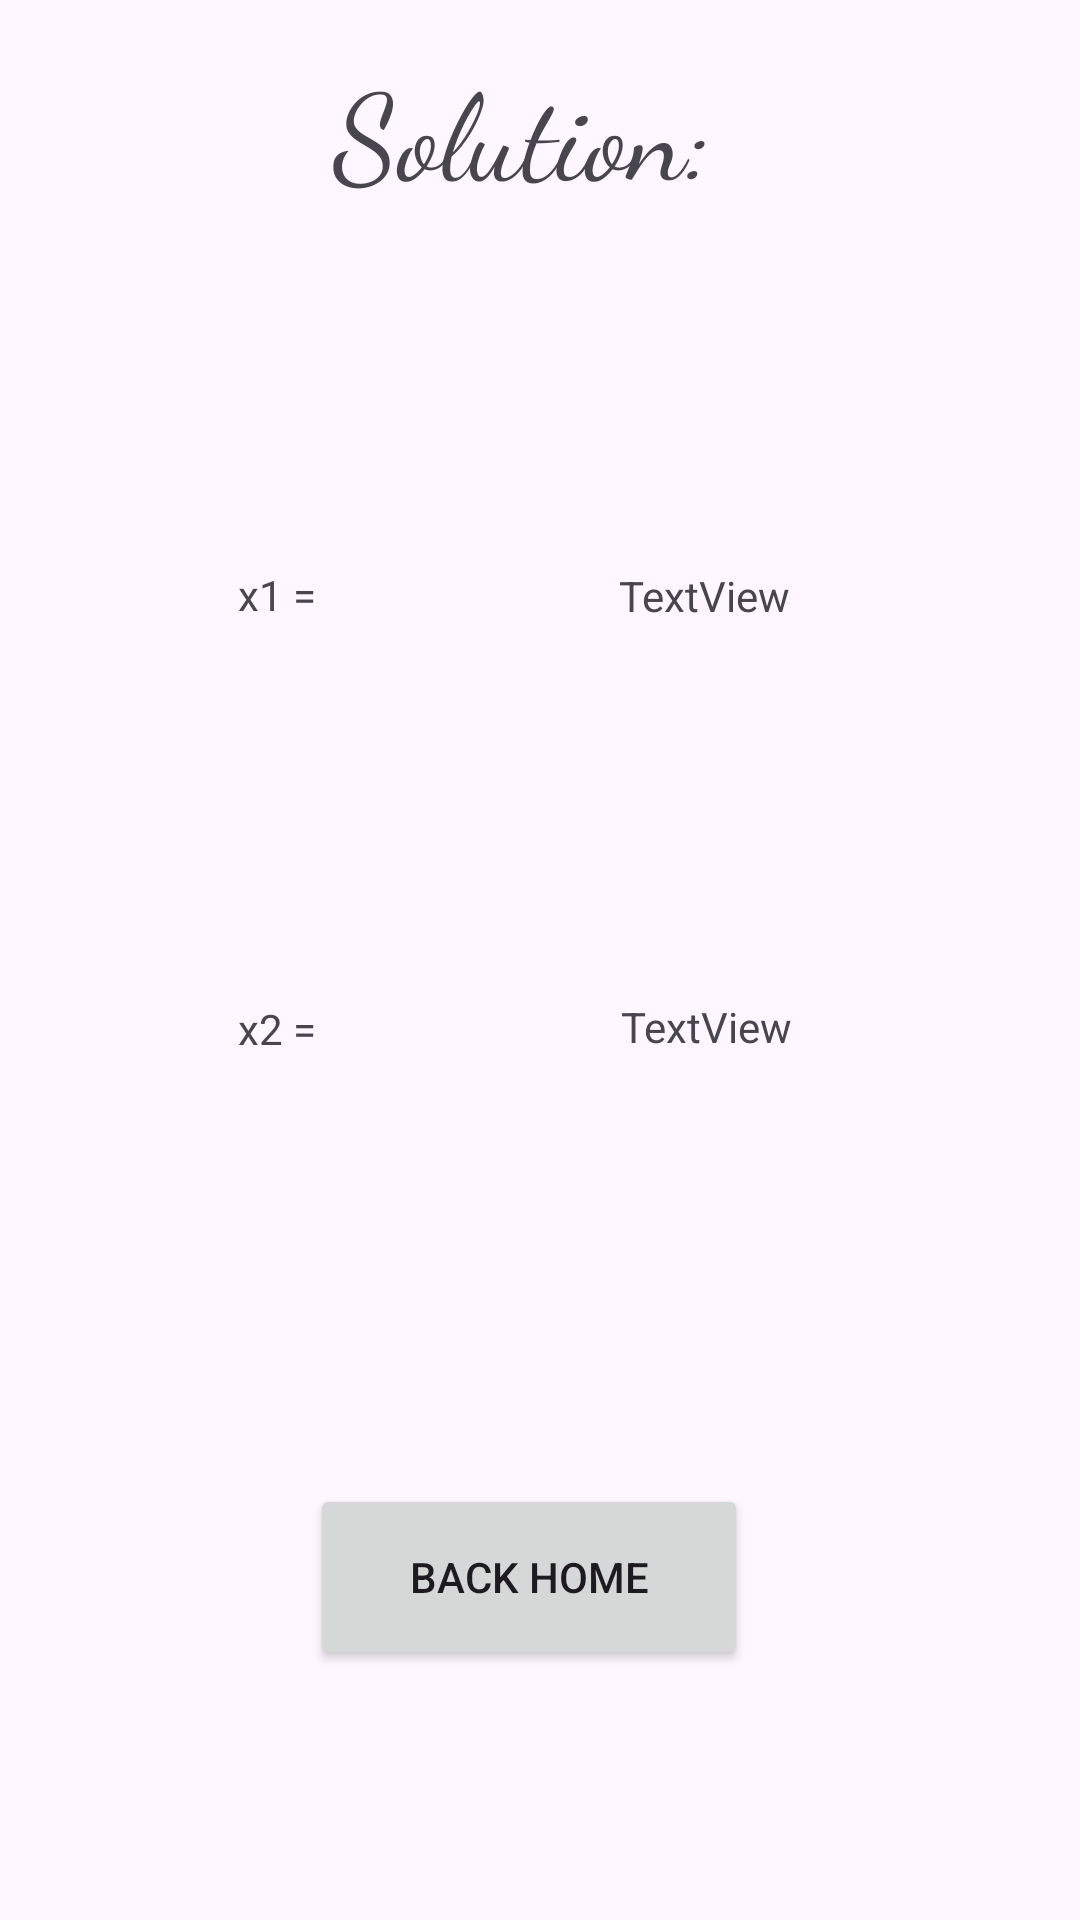

This screen was rendered from an Android layout file. Write that file and the resources it references.
<!-- AndroidManifest.xml: application theme Theme.SolveQuadratic -->
<!-- res/layout/activity_main2.xml -->
<?xml version="1.0" encoding="utf-8"?>
<androidx.constraintlayout.widget.ConstraintLayout xmlns:android="http://schemas.android.com/apk/res/android"
    xmlns:app="http://schemas.android.com/apk/res-auto"
    xmlns:tools="http://schemas.android.com/tools"
    android:layout_width="match_parent"
    android:layout_height="match_parent"
    android:fitsSystemWindows="true"
    tools:context=".MainActivity2">

    <com.google.android.material.appbar.AppBarLayout
        android:id="@+id/appBarLayout"
        android:layout_width="match_parent"
        android:layout_height="wrap_content"
        android:fitsSystemWindows="true"
        tools:ignore="MissingConstraints" />

    <TextView
        android:id="@+id/textView6"
        android:layout_width="133dp"
        android:layout_height="87dp"
        android:gravity="center"
        android:text="TextView"
        app:layout_constraintBottom_toBottomOf="parent"
        app:layout_constraintEnd_toEndOf="parent"
        app:layout_constraintHorizontal_bias="0.744"
        app:layout_constraintStart_toStartOf="parent"
        app:layout_constraintTop_toTopOf="parent"
        app:layout_constraintVertical_bias="0.54"
        tools:ignore="HardcodedText" />

    <TextView
        android:id="@+id/textView8"
        android:layout_width="wrap_content"
        android:layout_height="wrap_content"
        android:text="x2 = "
        app:layout_constraintBottom_toBottomOf="parent"
        app:layout_constraintEnd_toStartOf="@+id/textView6"
        app:layout_constraintHorizontal_bias="0.567"
        app:layout_constraintStart_toStartOf="parent"
        app:layout_constraintTop_toTopOf="parent"
        app:layout_constraintVertical_bias="0.537"
        tools:ignore="HardcodedText" />

    <TextView
        android:id="@+id/textView5"
        android:layout_width="131dp"
        android:layout_height="85dp"
        android:gravity="center"
        android:text="TextView"
        app:layout_constraintBottom_toBottomOf="parent"
        app:layout_constraintEnd_toEndOf="parent"
        app:layout_constraintHorizontal_bias="0.739"
        app:layout_constraintStart_toStartOf="parent"
        app:layout_constraintTop_toTopOf="parent"
        app:layout_constraintVertical_bias="0.281"
        tools:ignore="HardcodedText" />

    <TextView
        android:id="@+id/textView7"
        android:layout_width="wrap_content"
        android:layout_height="wrap_content"
        android:text="x1 = "
        app:layout_constraintBottom_toBottomOf="parent"
        app:layout_constraintEnd_toStartOf="@+id/textView5"
        app:layout_constraintHorizontal_bias="0.567"
        app:layout_constraintStart_toStartOf="parent"
        app:layout_constraintTop_toTopOf="parent"
        app:layout_constraintVertical_bias="0.304"
        tools:ignore="HardcodedText" />

    <TextView
        android:id="@+id/textView9"
        android:layout_width="155dp"
        android:layout_height="60dp"
        android:fontFamily="cursive"
        android:gravity="center"
        android:text="Solution: "
        android:textSize="40sp"
        app:layout_constraintBottom_toBottomOf="parent"
        app:layout_constraintEnd_toEndOf="parent"
        app:layout_constraintHorizontal_bias="0.498"
        app:layout_constraintStart_toStartOf="parent"
        app:layout_constraintTop_toTopOf="parent"
        app:layout_constraintVertical_bias="0.023"
        tools:ignore="HardcodedText,TextSizeCheck" />

    <Button
        android:id="@+id/button"
        android:layout_width="146dp"
        android:layout_height="62dp"
        android:onClick="back"
        android:text="Back home"
        app:layout_constraintBottom_toBottomOf="parent"
        app:layout_constraintEnd_toEndOf="parent"
        app:layout_constraintHorizontal_bias="0.483"
        app:layout_constraintStart_toStartOf="parent"
        app:layout_constraintTop_toTopOf="parent"
        app:layout_constraintVertical_bias="0.856"
        tools:ignore="HardcodedText" />

</androidx.constraintlayout.widget.ConstraintLayout>
<!-- resources referenced by this layout -->
<resources>
  <style name="Theme.SolveQuadratic" parent="Base.Theme.SolveQuadratic" />
  <style name="Base.Theme.SolveQuadratic" parent="Theme.Material3.DayNight.NoActionBar">
          
          
      </style>
</resources>
